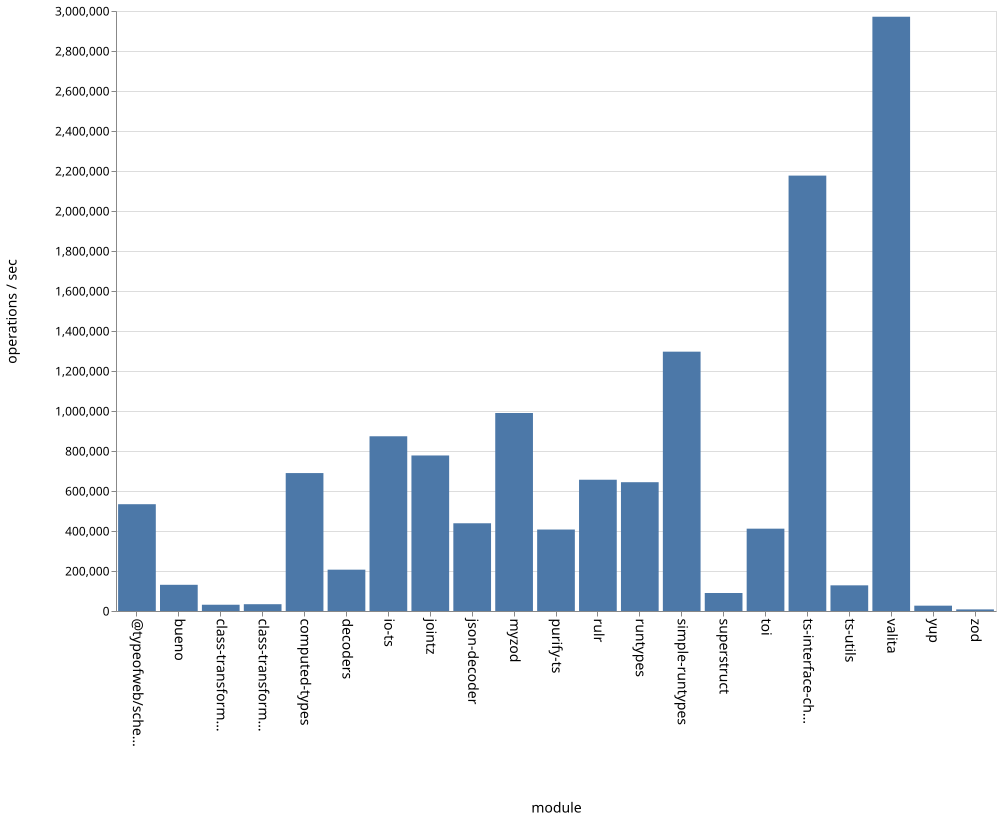

The file beside this chart, header and first rows:
name, ops
bueno, 130842
class-transformer-validator-async, 31328
class-transformer-validator-sync, 33930
computed-types, 689653
decoders, 206564
io-ts, 873743
jointz, 777730
json-decoder, 438646
myzod, 990028
purify-ts, 407271
rulr, 656434
runtypes, 644001
simple-runtypes, 1296558
superstruct, 89934
toi, 411526
ts-interface-checker, 2177063
ts-utils, 128421
@typeofweb/schema, 534090
valita, 2971223
yup, 26553
zod, 7912
